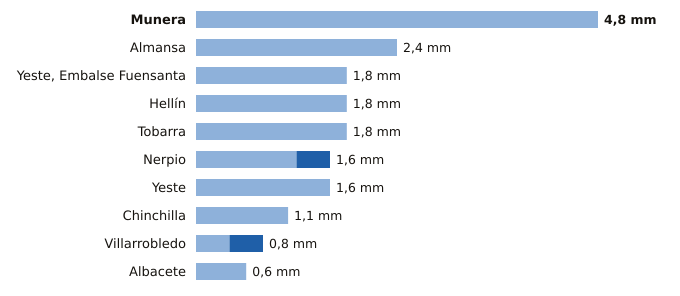

Values plotted in this chart, from the file beside it:
estacion, provincia, indicativo, mm_6_dias_anteriores, mm_hoy, mm_7_dias, horas_de_hoy
Munera, Albacete, 4096Y, 4.8, 0.0, 4.8, 9
Almansa, Albacete, 8198Y, 2.4, 0.0, 2.4, 8
Yeste, Embalse Fuensanta, Albacete, 7066Y, 1.8, 0.0, 1.8, 9
Hellín, Albacete, 7096B, 1.8, 0.0, 1.8, 9
Tobarra, Albacete, 7103Y, 1.8, 0.0, 1.8, 9
Nerpio, Albacete, 7067Y, 1.2, 0.4, 1.6, 8
Yeste, Albacete, 7072Y, 1.6, 0.0, 1.6, 7
Chinchilla, Albacete, 8177A, 1.1, 0.0, 1.1, 9
Villarrobledo, Albacete, 4091Y, 0.4, 0.4, 0.8, 6
Albacete, Albacete, 8178D, 0.6, 0.0, 0.6, 9
